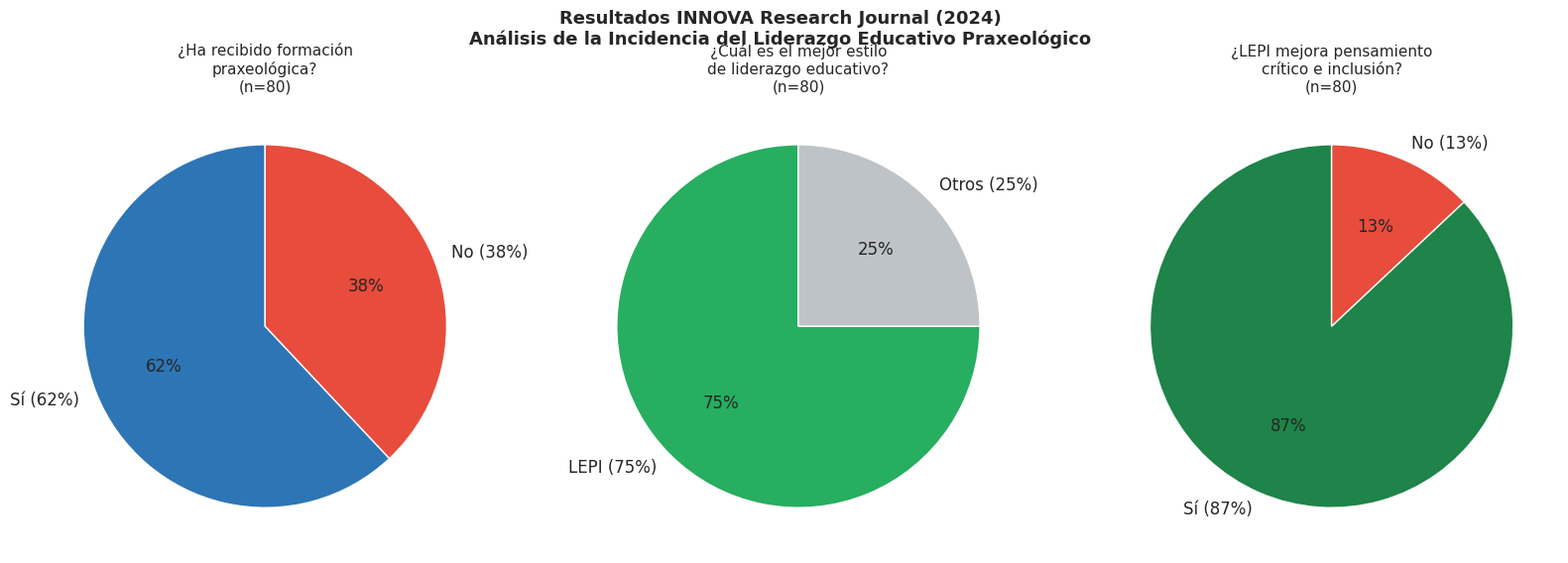

This figure's Python source: (Note: this script raises an exception after producing the figure.)
import pandas as pd
import numpy as np
import matplotlib.pyplot as plt
import matplotlib.patches as mpatches
import seaborn as sns
from scipy import stats
import warnings
warnings.filterwarnings('ignore')

plt.rcParams['figure.dpi'] = 100
plt.rcParams['font.family'] = 'DejaVu Sans'
sns.set_style('whitegrid')

print("✅ Librerías cargadas — Portafolio Docente LEPI")
print("   Cristhian Harold Díaz Esteban | ORCID: 0009-0002-3524-6257")


# ─── Datos reales de mi publicación ─────────────────
# Muestra: 80 participantes (docentes y estudiantes UNIMINUTO)

resultados_encuesta = pd.DataFrame({
    'Pregunta': [
        '¿Ha recibido formación praxeológica?',
        '¿Cuál es el mejor estilo de liderazgo? (LEPI)',
        '¿LEPI mejora pensamiento crítico e inclusión?',
        '¿LEPI ayuda en la vida real?',
    ],
    'Si_Pct':  [62, 75, 87, 87],
    'No_Pct':  [38, 25, 13, 13],
    'N':       [80, 80, 80, 80],
})

# Articulación con otros estilos (Fig. 3)
articulacion = pd.DataFrame({
    'Estilo':      ['Transformacional','Distribuido','Democrático','Todos'],
    'Porcentaje':  [50, 30, 10, 10],
    'Color':       ['#2E75B6','#27AE60','#CA6F1E','#7D3C98']
})

print("Resultados investigación INNOVA Research Journal (2024):")
print(resultados_encuesta.to_string(index=False))
print(f"\nTotal participantes: {resultados_encuesta['N'].iloc[0]}")
print(f"Publicación: Vol 9, No 1 | DOI: 10.33890/innova.v9.n1.2024.2442")


# Reproducir las figuras del artículo publicado
fig, axes = plt.subplots(1, 3, figsize=(16, 6))
fig.suptitle(
    'Resultados INNOVA Research Journal (2024)\n'
    'Análisis de la Incidencia del Liderazgo Educativo Praxeológico',
    fontsize=13, fontweight='bold'
)

# Fig 1 — Formación praxeológica (reproducción)
axes[0].pie([62, 38], labels=['Sí (62%)', 'No (38%)'],
            colors=['#2E75B6', '#E74C3C'],
            autopct='%1.0f%%', startangle=90, textprops={'fontsize':12})
axes[0].set_title('¿Ha recibido formación\npraxeológica?\n(n=80)', fontsize=11)

# Fig 4 — Mejor estilo de liderazgo
axes[1].pie([75, 25], labels=['LEPI (75%)', 'Otros (25%)'],
            colors=['#27AE60', '#BDC3C7'],
            autopct='%1.0f%%', startangle=90, textprops={'fontsize':12})
axes[1].set_title('¿Cuál es el mejor estilo\nde liderazgo educativo?\n(n=80)', fontsize=11)

# Fig 5 — LEPI mejora pensamiento crítico
axes[2].pie([87, 13], labels=['Sí (87%)', 'No (13%)'],
            colors=['#1E8449', '#E74C3C'],
            autopct='%1.0f%%', startangle=90, textprops={'fontsize':12})
axes[2].set_title('¿LEPI mejora pensamiento\ncrítico e inclusión?\n(n=80)', fontsize=11)

plt.tight_layout()
plt.savefig('/home/claude/portafolio-docente/docs/fig_resultados_innova.png',
            dpi=150, bbox_inches='tight')
plt.show()
print("Figuras reproducidas del artículo publicado")


# ─── Simulación de un grupo de 35 estudiantes ────────
np.random.seed(42)
n_est = 35

df_grupo = pd.DataFrame({
    'estudiante':     [f'EST-{str(i).zfill(2)}' for i in range(1, n_est+1)],
    'semana':         np.tile(np.arange(1, 8), 5)[:n_est],
    # Dimensiones LEPI del estudiante (escala 1-5)
    'lid_participacion':  np.round(np.random.normal(3.6, 0.7, n_est).clip(1, 5), 1),
    'prax_reflexion':     np.round(np.random.normal(3.4, 0.8, n_est).clip(1, 5), 1),
    'inn_creatividad':    np.round(np.random.normal(3.5, 0.7, n_est).clip(1, 5), 1),
    'asistencia_pct':     np.round(np.random.uniform(60, 100, n_est), 1),
    'nota_pretest':       np.round(np.random.normal(3.2, 0.7, n_est).clip(1, 5), 1),
    'nota_postest':       np.round(np.random.normal(4.1, 0.5, n_est).clip(1, 5), 1),
})

df_grupo['ILEPI_est'] = (
    df_grupo['lid_participacion'] * 0.35 +
    df_grupo['prax_reflexion']    * 0.35 +
    df_grupo['inn_creatividad']   * 0.30
).round(2)

df_grupo['ganancia'] = (df_grupo['nota_postest'] - df_grupo['nota_pretest']).round(2)
df_grupo['alerta']   = df_grupo['asistencia_pct'].apply(
    lambda x: '🔴 Riesgo' if x < 75 else ('🟡 Atención' if x < 85 else '🟢 OK')
)

print("Indicadores del grupo — Metodología LEPI:")
print(df_grupo[['estudiante','ILEPI_est','asistencia_pct',
                'nota_pretest','nota_postest','ganancia','alerta']].head(10))
print(f"\nGanancia promedio de aprendizaje: +{df_grupo['ganancia'].mean():.2f} puntos")
print(f"ILEPI promedio del grupo: {df_grupo['ILEPI_est'].mean():.2f}/5.0")


fig, axes = plt.subplots(2, 2, figsize=(14, 10))
fig.suptitle('Dashboard Docente — Grupo LEPI\nCristhian Díaz Esteban',
             fontsize=13, fontweight='bold')

# Pre vs Post test
axes[0,0].hist(df_grupo['nota_pretest'],  bins=12, alpha=0.7, color='#E74C3C', label='Pre-test')
axes[0,0].hist(df_grupo['nota_postest'],  bins=12, alpha=0.7, color='#27AE60', label='Post-test')
axes[0,0].axvline(df_grupo['nota_pretest'].mean(),  color='red',   linestyle='--', alpha=0.8)
axes[0,0].axvline(df_grupo['nota_postest'].mean(),  color='green', linestyle='--', alpha=0.8)
axes[0,0].set_title(f"Pre-test vs Post-test\n(Ganancia: +{df_grupo['ganancia'].mean():.2f} pts)")
axes[0,0].legend()

# Alertas de asistencia
alertas = df_grupo['alerta'].value_counts()
col_al = {'🟢 OK':'#27AE60','🟡 Atención':'#F39C12','🔴 Riesgo':'#E74C3C'}
axes[0,1].bar(alertas.index, alertas.values,
              color=[col_al.get(k,'gray') for k in alertas.index], edgecolor='white')
axes[0,1].set_title('Alertas de Asistencia\n(momento VER del LEPI)')

# ILEPI vs Ganancia
sc = axes[1,0].scatter(df_grupo['ILEPI_est'], df_grupo['ganancia'],
                        c=df_grupo['asistencia_pct'], cmap='RdYlGn',
                        s=80, alpha=0.8)
plt.colorbar(sc, ax=axes[1,0], label='Asistencia %')
z = np.polyfit(df_grupo['ILEPI_est'], df_grupo['ganancia'], 1)
x_l = np.linspace(df_grupo['ILEPI_est'].min(), df_grupo['ILEPI_est'].max(), 50)
axes[1,0].plot(x_l, np.poly1d(z)(x_l), 'r--', alpha=0.7)
r, p = stats.pearsonr(df_grupo['ILEPI_est'], df_grupo['ganancia'])
axes[1,0].set_xlabel('ILEPI Estudiante'); axes[1,0].set_ylabel('Ganancia de Aprendizaje')
axes[1,0].set_title(f'ILEPI → Ganancia\nr={r:.3f} p={p:.3f}')

# Distribución ILEPI
axes[1,1].hist(df_grupo['ILEPI_est'], bins=15, color='#2E75B6', edgecolor='white', alpha=0.85)
axes[1,1].axvline(df_grupo['ILEPI_est'].mean(), color='red', linestyle='--',
                   label=f"Media: {df_grupo['ILEPI_est'].mean():.2f}")
axes[1,1].axvspan(1, 3.0, alpha=0.08, color='red')
axes[1,1].axvspan(3.0, 3.5, alpha=0.08, color='orange')
axes[1,1].axvspan(3.5, 5.0, alpha=0.08, color='green')
axes[1,1].set_title('Distribución ILEPI del Grupo')
axes[1,1].legend()

plt.tight_layout()
plt.show()
